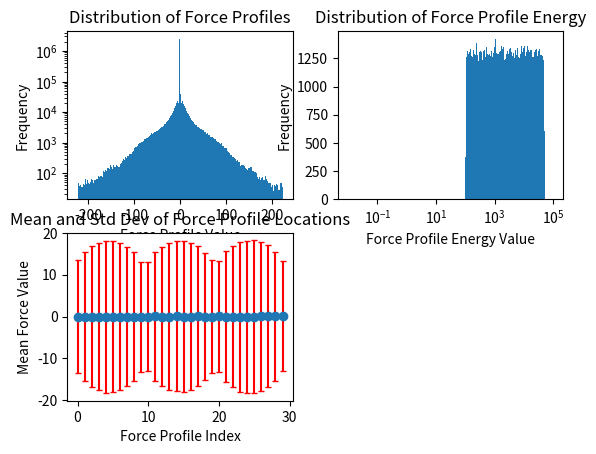

The script that saved this image:
"""Generates random force profiles for bone remodeling simulations."""

import numpy as np


class ForceProfileGenerator:
    """Generates random force profiles for bone remodeling simulations."""

    def __init__(
        self,
        profile_length: int = 100,
        batch_seed: int | None = None,
    ) -> None:
        """Initialize the force profile generator.

        Args:
        ----
            profile_length (int): Length of the force profile.
            batch_seed (int | None): Seed for random number generation. If None, uses a random seed.

        """
        self._profile_length = profile_length
        self._rng = np.random.default_rng(batch_seed)

    def impulse(
        self,
        num_samples: int,
        force_count_max: int = 30,
        force_max: float = 10.0,
        force_min: float = 0.1,
    ) -> np.ndarray:
        """Generate all random force profiles in a fully vectorized way."""
        profiles = np.zeros((num_samples, 3, self._profile_length), dtype=float)
        total_elements = profiles.shape[1] * profiles.shape[2]

        # Determine number of forces per sample using lognormal distribution
        profile_count = self._log_normal_sampling(mean=0.0, sigma=0.5, size=num_samples, rng=self._rng).astype(int)
        counts = np.clip(profile_count, 1, force_count_max)
        total_forces = np.sum(counts)

        # Flat indices for force assignment
        all_indices = self._rng.choice(
            total_elements,
            size=total_forces,
            replace=True,  # reuse allowed across different samples
        )

        # Random force values
        all_forces = self._rng.uniform(force_min, force_max, size=total_forces)
        for i in range(total_forces):
            all_forces[i] = all_forces[i] if self._rng.choice([True, False]) else -all_forces[i]

        # Assign values back to profiles
        flat_profiles = profiles.reshape(num_samples, -1)
        pointer = 0
        for i, count in enumerate(counts):
            if count > 0:
                flat_profiles[i, all_indices[pointer : pointer + count]] = all_forces[
                    pointer : pointer + count
                ]
                pointer += int(count)
        return profiles

    def triangular(self, num_samples: int, force_max: float = 10.0, force_min: float = 0.1) -> np.ndarray:
        """Generate triangular force profiles."""
        profiles = np.zeros((num_samples, 3, self._profile_length), dtype=float)
        for i in range(num_samples):
            # Randomly choose a peak position and height
            peak_position = self._rng.integers(0, self._profile_length)
            peak_height = self._rng.uniform(force_min, force_max)
            peak_height = peak_height if self._rng.choice([True, False]) else -peak_height
            side = self._rng.choice([0, 1, 2])

            # Create a triangular profile
            for j in range(self._profile_length):
                if j < peak_position:
                    profiles[i, side, j] = (peak_height / peak_position) * j
                elif j > peak_position:
                    profiles[i, side, j] = (
                        peak_height / (self._profile_length - 1 - peak_position)) * (self._profile_length - 1 - j)
                else:
                    profiles[i, side, j] = peak_height
        return profiles

    def square(self, num_samples: int, force_max: float = 10.0, force_min: float = 0.1) -> np.ndarray:
        """Generate square force profiles."""
        profiles = np.zeros((num_samples, 3, self._profile_length), dtype=float)
        for i in range(num_samples):
            position_1 = self._rng.integers(0, self._profile_length)
            position_2 = self._rng.integers(0, self._profile_length)
            start_position = min(position_1, position_2)
            end_position = max(position_1, position_2)
            height = self._rng.uniform(force_min, force_max)
            height = height if self._rng.choice([True, False]) else -height
            side = self._rng.choice([0, 1, 2])
            profiles[i, side, start_position:end_position+1] = height
        return profiles

    def gaussian(self, num_samples: int, force_max: float = 10.0, force_min: float = 0.1) -> np.ndarray:
        """Generate Gaussian force profiles."""
        profiles = np.zeros((num_samples, 3, self._profile_length), dtype=float)
        for i in range(num_samples):
            mean_position = self._rng.integers(0, self._profile_length)
            std_dev = self._rng.uniform(1, self._profile_length / 10)
            height = self._rng.uniform(force_min, force_max)
            height = height if self._rng.choice([True, False]) else -height
            side = self._rng.choice([0, 1, 2])

            x = np.arange(self._profile_length)
            gaussian_profile = height * np.exp(
                -((x - mean_position) ** 2) / (2 * std_dev**2),
            )
            profiles[i, side, :] = gaussian_profile
        return profiles

    def ramp(self, num_samples: int, force_max: float = 10.0, force_min: float = 0.1) -> np.ndarray:
        """Generate ramp force profiles."""
        profiles = np.zeros((num_samples, 3, self._profile_length), dtype=float)
        for i in range(num_samples):
            position_1 = self._rng.integers(0, self._profile_length)
            position_2 = self._rng.integers(0, self._profile_length)
            start_position = min(position_1, position_2)
            end_position = max(position_1, position_2)
            height = self._rng.uniform(force_min, force_max)
            height = height if self._rng.choice([True, False]) else -height
            side = self._rng.choice([0, 1, 2])
            direction = self._rng.choice([-1, 1])

            if start_position == end_position:
                profiles[i, side, start_position] = height
            elif direction == -1:
                for j in range(self._profile_length):
                    if j <= start_position or j > end_position:
                        profiles[i, side, j] = 0
                    elif j == end_position:
                        profiles[i, side, j] = height
                    else:
                        profiles[i, side, j] = (
                            height / (end_position - start_position)
                        ) * (j - start_position)
            else:
                for j in range(self._profile_length):
                    if j < start_position or j >= end_position:
                        profiles[i, side, j] = 0
                    elif j == start_position:
                        profiles[i, side, j] = -height
                    else:
                        profiles[i, side, j] = height / (end_position - start_position) * (j - end_position)
        return profiles

    def merger(self, num_samples: int, scaling: float = 10.0) -> np.ndarray:
        """Generate merged force profiles from different shapes."""
        profile_count = self._log_normal_sampling(mean=0.0, sigma=0.5, size=num_samples, rng=self._rng).astype(int)
        profiles = np.zeros((num_samples, 3, self._profile_length), dtype=float)
        for i in range(num_samples):
            if profile_count[i] == 0:
                profile_count[i] = 1  # Ensure at least one profile is added
            for _ in range(profile_count[i]):
                shape_type = self._rng.choice(
                    ["triangular", "square", "gaussian", "impulse", "ramp"],
                    p=[0.2, 0.2, 0.2, 0.2, 0.2],
                )
                if shape_type == "triangular":
                    profiles[i] += self.triangular(1, scaling)[0]
                elif shape_type == "square":
                    profiles[i] += self.square(1, scaling)[0]
                elif shape_type == "gaussian":
                    profiles[i] += self.gaussian(1, scaling)[0]
                elif shape_type == "impulse":
                    profiles[i] += self.impulse(1, force_max=scaling)[0]
                elif shape_type == "ramp":
                    profiles[i] += self.ramp(1, scaling)[0]

            # Compute energy (L2 norm squared) and scale toward log uniform distribution
            target_energy = self._log_uniform_sampling()
            actual_energy = np.sum(np.square(profiles[i,0,:])) + np.sum(np.square(profiles[i,1,:])) + np.sum(np.square(profiles[i,2,:]))
            if actual_energy == 0:
                logger.warning(f"Sample {i} has zero energy; skipping scaling. {profiles[i]}")
                continue
            scaling_factor = np.sqrt(target_energy / actual_energy)
            profiles[i] *= scaling_factor
        return profiles

    def _log_uniform_sampling(self, low: float = 1e2, high: float = 5e4, size: int = 1, rng: np.random.Generator = np.random.default_rng()) -> np.ndarray:
        """Sample from a log-uniform distribution between low and high."""
        log_low = np.log(low)
        log_high = np.log(high)
        return np.exp(rng.uniform(log_low, log_high, size=size))

    def _log_normal_sampling(self, mean: float = 0.0, sigma: float = 1.0, size: int = 1, rng: np.random.Generator = np.random.default_rng()) -> np.ndarray:
        """Sample from a log-normal distribution with given mean and sigma."""
        return rng.lognormal(mean, sigma, size=size)

if __name__ == "__main__":
    # Example usage
    import logging

    import matplotlib.pyplot as plt
    import numpy as np

    logging.basicConfig(level=logging.INFO)
    logger = logging.getLogger(__name__)

    generator = ForceProfileGenerator(profile_length=10, batch_seed=42)
    force_profiles = generator.merger(num_samples=100_000, scaling=10.0)
    #force_profiles = generator.ramp(num_samples=100_000)
    force_profile_energy = np.sum(force_profiles**2, axis=(1, 2))

    # Find empty profiles
    empty_profiles = np.where(force_profile_energy == 0)[0]
    if len(empty_profiles) > 0:
        logger.warning(f"Found {len(empty_profiles)} empty force profiles at indices: {empty_profiles}")

    logger.info(f"Generated profiles like: {force_profiles[0]} and {force_profiles[1]}")

    plt.figure(1)
    plt.subplot(2, 2, 1)
    plt.hist(force_profiles.flatten(), bins=200)
    plt.title("Distribution of Force Profiles")
    plt.yscale("log")
    plt.xlabel("Force Profile Value")
    plt.ylabel("Frequency")

    # Logarithmic histogram of energy values
    plt.subplot(2, 2, 2)
    bins = np.logspace(-2, 5, 200)
    plt.hist(force_profile_energy, bins=bins)
    plt.title("Distribution of Force Profile Energy")
    plt.xscale("log")
    plt.xlabel("Force Profile Energy Value")
    plt.ylabel("Frequency")

    # Test location distribution of forces
    plt.subplot(2, 2, 3)
    mean = np.zeros(force_profiles.shape[1] * force_profiles.shape[2])
    std = np.zeros(force_profiles.shape[1] * force_profiles.shape[2])
    for i in range(force_profiles.shape[1]):
        for k in range(force_profiles.shape[2]):
            mean[i*10 + k] = np.mean(force_profiles[:, i, k])
            std[i*10 + k] = np.std(force_profiles[:, i, k])
    plt.errorbar(
        np.arange(force_profiles.shape[1] * force_profiles.shape[2]),
        mean,
        yerr=std,
        fmt="o",
        ecolor="red",
        capsize=2,
    )
    plt.title("Mean and Std Dev of Force Profile Locations")
    plt.xlabel("Force Profile Index")
    plt.ylabel("Mean Force Value")
    plt.show()
